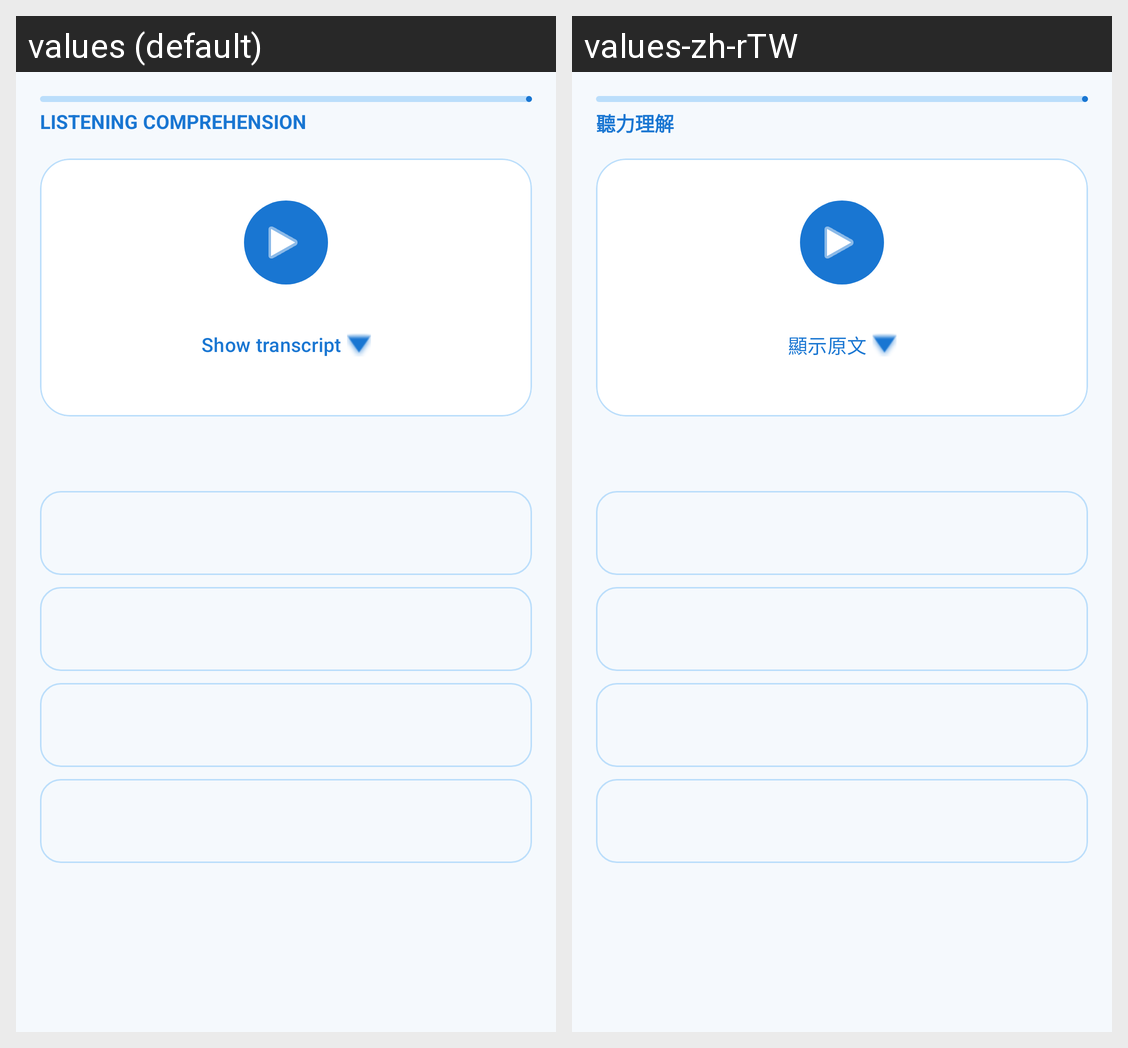

For this localized Android screen grid, give each drawn string resource with its value in every locale shown.
Android screen res/layout/fragment_listening_session.xml rendered under 2 locales, left to right: values (default), values-zh-rTW. Device: Nexus 5 (rendered at 1080×1920; each locale shown at half size, 540×960, under a caption strip naming it); theme Theme.MemoLoop.
Strings drawn on this screen, with the default value and each locale's value (text and hints the layout hard-codes, and strings that could not be matched under every locale, appear in the picture but are not listed):

listening_title
  values: LISTENING COMPREHENSION
  values-zh-rTW: 聽力理解

listening_show_transcript
  values: Show transcript
  values-zh-rTW: 顯示原文
